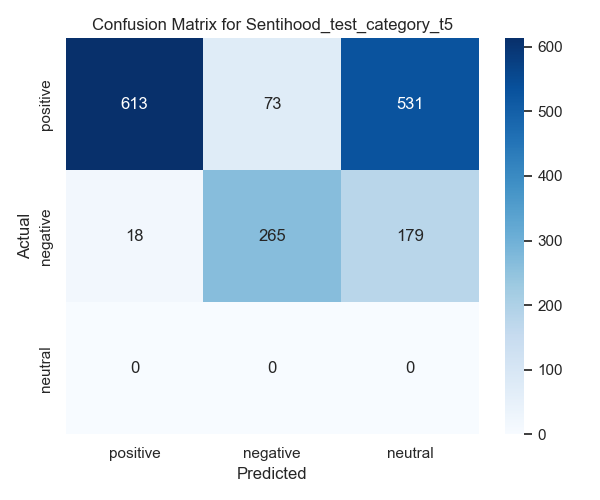

Source data for this figure (header and first rows):
dataset_name, sentence, aspect, polarity, sentiment_t5
Sentihood/Sentihood_test, LOCATION1 is in Greater London  and is a…, safety, positive, Positive
Sentihood/Sentihood_test, All the neighborhoods around LOCATION1 a…, general, positive, Positive
Sentihood/Sentihood_test, All the neighborhoods around LOCATION1 a…, safety, positive, Positive
Sentihood/Sentihood_test, Cheap is LOCATION2, LOCATION1, but not r…, general, negative, Negative
Sentihood/Sentihood_test, Cheap is LOCATION2, LOCATION1, but not r…, price, positive, Negative
Sentihood/Sentihood_test, Cheap is LOCATION2, LOCATION1, but not r…, price, positive, Negative
Sentihood/Sentihood_test, Cheap is LOCATION2, LOCATION1, but not r…, general, negative, Negative
Sentihood/Sentihood_test, Dont Try LOCATION1, general, negative, Negative
Sentihood/Sentihood_test, I feel sorry for you living in LOCATION1, live, positive, Negative
Sentihood/Sentihood_test, I hear that under LOCATION1 is quite che…, price, positive, Positive
Sentihood/Sentihood_test, I liv in tower hamlets in LOCATION1 whic…, safety, negative, Negative
Sentihood/Sentihood_test, I live in LOCATION2 and would really rec…, general, positive, Positive
Sentihood/Sentihood_test, I live in LOCATION2 and would really rec…, general, positive, Positive
Sentihood/Sentihood_test, I lived in LOCATION1 for three years and…, live, positive, Positive
Sentihood/Sentihood_test, I only go to LOCATION1 to  IKEA - I find…, general, negative, Negative
Sentihood/Sentihood_test, I used to live in LOCATION1 just down th…, general, positive, Neutral
Sentihood/Sentihood_test, I used to live in LOCATION1 just down th…, general, negative, Neutral
Sentihood/Sentihood_test, I would go for LOCATION1, which has a 'v…, general, positive, Positive
Sentihood/Sentihood_test, I would go for LOCATION1, which has a 'v…, safety, positive, Positive
Sentihood/Sentihood_test, I would personally recommend the LOCATIO…, general, positive, Positive
Sentihood/Sentihood_test, I would suggest LOCATION1 its only 15 mi…, general, positive, Neutral
Sentihood/Sentihood_test, I wouldn't say the LOCATION1 is a  hole …, general, positive, Neutral
Sentihood/Sentihood_test, I'd say live in the LOCATION1, particula…, live, positive, Neutral
Sentihood/Sentihood_test, I'd say live in the LOCATION1, particula…, live, positive, Neutral
Sentihood/Sentihood_test, I've stayed near LOCATION1 and it's wond…, general, positive, Positive
Sentihood/Sentihood_test, I've stayed near LOCATION1 and it's wond…, transit-location, positive, Positive
Sentihood/Sentihood_test, If I had the money LOCATION1 or LOCATION…, general, positive, Neutral
Sentihood/Sentihood_test, If I had the money LOCATION1 or LOCATION…, price, negative, Positive
Sentihood/Sentihood_test, If I had the money LOCATION1 or LOCATION…, price, negative, Positive
Sentihood/Sentihood_test, If I had the money LOCATION1 or LOCATION…, general, positive, Neutral
Sentihood/Sentihood_test, If you live in the London, e g zone 1 (L…, price, negative, Negative
Sentihood/Sentihood_test, LOCATION1 hs the advantage of good trans…, transit-location, positive, Positive
Sentihood/Sentihood_test, LOCATION1 in LOCATION1 is lovely, general, positive, Positive
Sentihood/Sentihood_test, LOCATION1 is a nice area, general, positive, Neutral
Sentihood/Sentihood_test, LOCATION1 is lovely but it does suffer f…, general, positive, Neutral
Sentihood/Sentihood_test, LOCATION1 is lovely but it does suffer f…, quiet, negative, Neutral
Sentihood/Sentihood_test, LOCATION1 is nice and reasonable to live, general, positive, Positive
Sentihood/Sentihood_test, LOCATION1 is nice and reasonable to live, live, positive, Positive
Sentihood/Sentihood_test, LOCATION1 is not that nice but is relati…, general, negative, Neutral
Sentihood/Sentihood_test, LOCATION1 is not that nice but is relati…, safety, positive, Neutral
Sentihood/Sentihood_test, LOCATION1 is one of these safets places …, safety, positive, Positive
Sentihood/Sentihood_test, LOCATION1 is really lovely and has enoug…, shopping, positive, Positive
Sentihood/Sentihood_test, LOCATION1 is really lovely and has enoug…, general, positive, Positive
Sentihood/Sentihood_test, LOCATION1 is really lovely and has enoug…, dining, positive, Positive
Sentihood/Sentihood_test, LOCATION1 is really lovely and has enoug…, nightlife, positive, Positive
Sentihood/Sentihood_test, LOCATION1 is safer, safety, positive, Positive
Sentihood/Sentihood_test, LOCATION2 and LOCATION1 are meant to be …, general, positive, Neutral
Sentihood/Sentihood_test, LOCATION2 and LOCATION1 are meant to be …, general, positive, Neutral
Sentihood/Sentihood_test, LOCATION2 is nearer to London,LOCATION1 …, general, negative, Neutral
Sentihood/Sentihood_test, LOCATION2 is nearer to London,LOCATION1 …, transit-location, positive, Neutral
Sentihood/Sentihood_test, LOCATION2, LOCATION1 are all on the cent…, price, positive, Positive
Sentihood/Sentihood_test, LOCATION2, LOCATION1 are all on the cent…, transit-location, positive, Positive
Sentihood/Sentihood_test, LOCATION2, LOCATION1 are all on the cent…, transit-location, positive, Positive
Sentihood/Sentihood_test, LOCATION2, LOCATION1 are all on the cent…, price, positive, Positive
Sentihood/Sentihood_test, Lots of great places around  LOCATION2 a…, transit-location, positive, Positive
Sentihood/Sentihood_test, Lots of great places around  LOCATION2 a…, general, positive, Positive
Sentihood/Sentihood_test, Lots of great places around  LOCATION2 a…, general, positive, Positive
Sentihood/Sentihood_test, Lots of great places around  LOCATION2 a…, transit-location, positive, Positive
Sentihood/Sentihood_test, My final recommendation would have to be…, general, positive, Neutral
Sentihood/Sentihood_test, Parts of LOCATION1, particularly around …, general, positive, Neutral
... 1,619 more rows
